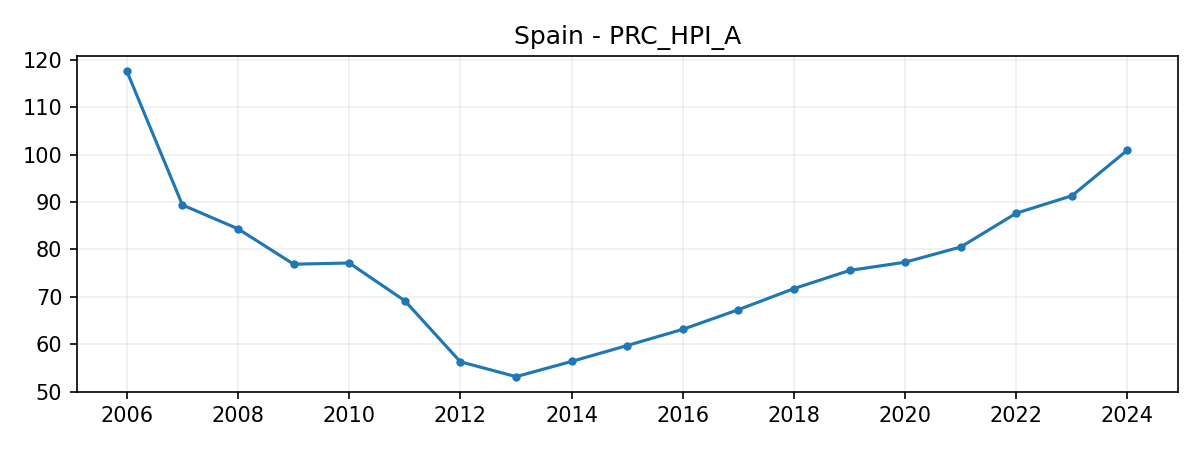

The file beside this chart, header and first rows:
DATE, VALUE
2006-01-01, 117.6
2007-01-01, 89.37
2008-01-01, 84.35
2009-01-01, 76.88
2010-01-01, 77.14
2011-01-01, 69.18
2012-01-01, 56.31
2013-01-01, 53.18
2014-01-01, 56.38
2015-01-01, 59.74
2016-01-01, 63.15
2017-01-01, 67.29
2018-01-01, 71.74
2019-01-01, 75.57
2020-01-01, 77.3
2021-01-01, 80.51
2022-01-01, 87.64
2023-01-01, 91.31
2024-01-01, 100.9
